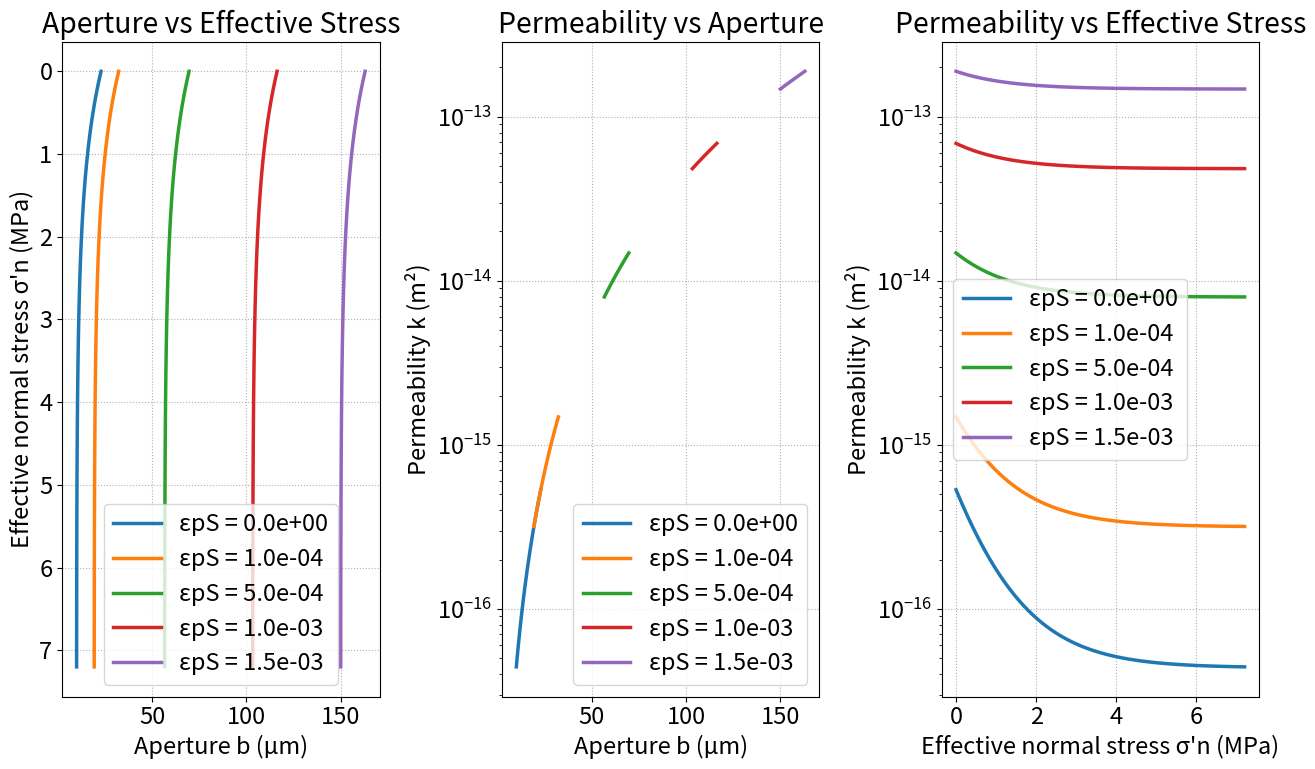

Python code for this plot:
#!/usr/bin/env python3
# -*- coding: utf-8 -*-
"""
Created on Wed Jan 21 10:02:15 2026
@author: matthijsnuus

This code calculates the fracture aperture based on elastic, shear and tensile
contributions. It then calculates permeability based on the ratio between
initial aperture bi and updated aperture b:
    k = k0 * (b/bi)^3
"""

import numpy as np
import matplotlib.pyplot as plt

# -------------------------------------------------
# Inputs
# -------------------------------------------------
br = 10e-6              # m
bmax = 13e-6            # m
alpha = 0.8             # 1/MPa  (works with sigma in MPa)
sigma_n = np.linspace(0, 7.2, 100)  # MPa
sigma_ni = 4.2          # MPa  (initial effective normal stress)

e_pT = 0             # tensile plastic strain (scalar)
e_pS = np.array([0.0, 1e-4, 5e-4, 1e-3, 1.5e-3])  # shear plastic strain cases
psi = 11             # degrees
n = 5
w = 2.4                 # m
k0 = 5e-17             # m^2

sf = n / w              # fracture spacing factor

# -------------------------------------------------
# Initial + elastic aperture
# -------------------------------------------------
bi = br + bmax * np.exp(-alpha * sigma_ni)      # scalar (m)
bel = br + bmax * np.exp(-alpha * sigma_n)      # (100,) (m)

# -------------------------------------------------
# Tensile + shear aperture contributions
# -------------------------------------------------
bop = e_pT * w                                  # scalar (m)

# shear aperture shift for each e_pS (3,) in m
bsh = e_pS * np.tan(np.deg2rad(psi)) / sf       # (3,)

# -------------------------------------------------
# Total aperture for each shear case
# Make bel shape (1,100) and bsh shape (3,1)
# -------------------------------------------------
b = bel[None, :] + bsh[:, None] + bop           # (3,100)

# -------------------------------------------------
# Permeability update
# -------------------------------------------------
kf = b / bi                                     # (3,100)
k = k0 * (kf ** 3)                              # (3,100)

# Convert aperture to micrometers for plotting
b_um = b * 1e6                                  # (3,100)

# -------------------------------------------------
# Plot: 3x1
# -------------------------------------------------
plt.rcParams.update({"font.size": 17})  # global default

fig, ax = plt.subplots(1, 3, figsize=(13, 8), sharex=False)

for i, eps_s in enumerate(e_pS):
    label = f"εpS = {eps_s:.1e}"

    ax[0].plot(b_um[i, :], sigma_n, label=label, linewidth=2.5)
    ax[1].plot(b_um[i, :], k[i, :], label=label, linewidth=2.5)
    ax[2].plot(sigma_n, k[i, :], label=label, linewidth=2.5)

# ---- plot formatting ----
ax[0].invert_yaxis()
ax[0].set_xlabel("Aperture b (µm)")
ax[0].set_ylabel("Effective normal stress σ'n (MPa)")
ax[0].grid(True, linestyle=":")
ax[0].set_title("Aperture vs Effective Stress")

ax[1].set_xlabel("Aperture b (µm)")
ax[1].set_ylabel("Permeability k (m²)")
ax[1].set_yscale("log")
ax[1].grid(True, linestyle=":")
ax[1].set_title("Permeability vs Aperture")

ax[2].set_xlabel("Effective normal stress σ'n (MPa)")
ax[2].set_ylabel("Permeability k (m²)")
ax[2].set_yscale("log")
ax[2].grid(True, linestyle=":")
ax[2].set_title("Permeability vs Effective Stress")

for a in ax:
    a.legend(fontsize=17)  # keep legends consistent

plt.tight_layout()
